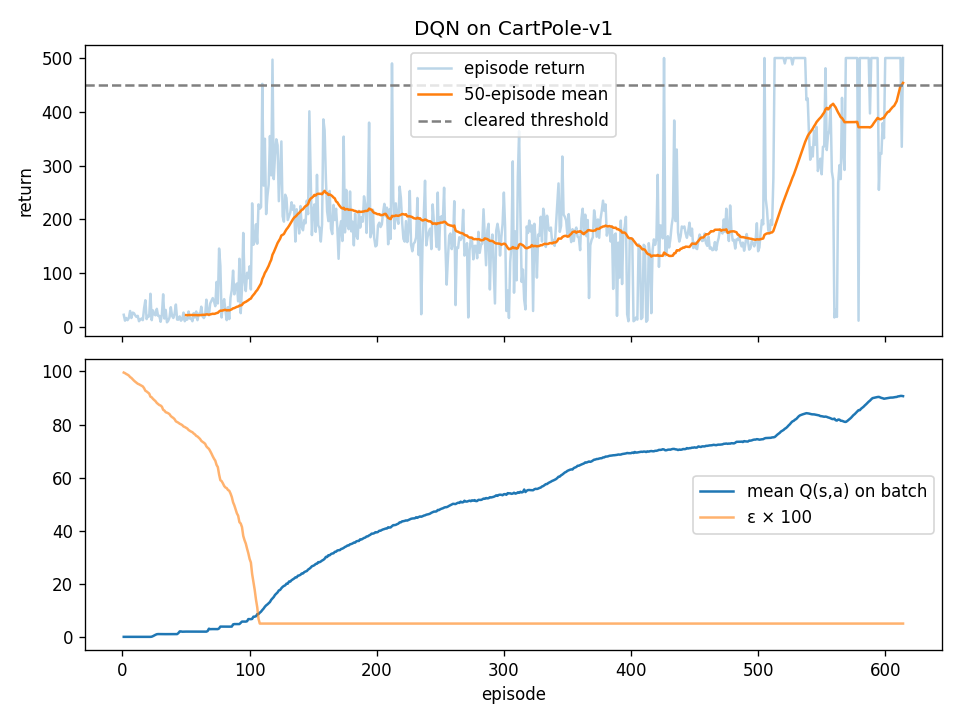

Values plotted in this chart, from the file beside it:
episode, return, epsilon, env_steps, loss, q_mean, target_mean
1, 23.0, 0.9958, 23, 0.0, 0.0, 0.0
2, 12.0, 0.9935, 35, 0.0, 0.0, 0.0
3, 17.0, 0.9903, 52, 0.0, 0.0, 0.0
4, 13.0, 0.9878, 65, 0.0, 0.0, 0.0
5, 17.0, 0.9846, 82, 0.0, 0.0, 0.0
6, 30.0, 0.9789, 112, 0.0, 0.0, 0.0
7, 17.0, 0.9757, 129, 0.0, 0.0, 0.0
8, 27.0, 0.9706, 156, 0.0, 0.0, 0.0
9, 26.0, 0.9656, 182, 0.0, 0.0, 0.0
10, 22.0, 0.9614, 204, 0.0, 0.0, 0.0
11, 19.0, 0.9578, 223, 0.0, 0.0, 0.0
12, 21.0, 0.9538, 244, 0.0, 0.0, 0.0
13, 11.0, 0.9517, 255, 0.0, 0.0, 0.0
14, 14.0, 0.9491, 269, 0.0, 0.0, 0.0
15, 16.0, 0.946, 285, 0.0, 0.0, 0.0
16, 13.0, 0.9436, 298, 0.0, 0.0, 0.0
17, 35.0, 0.9369, 333, 0.0, 0.0, 0.0
18, 50.0, 0.9274, 383, 0.0, 0.0, 0.0
19, 15.0, 0.9246, 398, 0.0, 0.0, 0.0
20, 21.0, 0.9206, 419, 0.0, 0.0, 0.0
21, 20.0, 0.9168, 439, 0.0, 0.0, 0.0
22, 62.0, 0.905, 501, 0.5454, -0.003516, 1.042
23, 13.0, 0.9025, 514, 0.4801, 0.06363, 1.042
24, 31.0, 0.8966, 545, 0.3041, 0.2685, 1.042
25, 24.0, 0.8921, 569, 0.1289, 0.5443, 1.044
26, 22.0, 0.8879, 591, 0.03976, 0.7769, 1.045
27, 34.0, 0.8814, 625, 0.005036, 0.9811, 1.043
28, 21.0, 0.8775, 646, 0.002004, 1.044, 1.035
29, 21.0, 0.8735, 667, 0.002131, 1.033, 1.02
30, 10.0, 0.8716, 677, 0.002252, 1.023, 1.014
31, 23.0, 0.8672, 700, 0.002259, 1.012, 1.018
32, 61.0, 0.8556, 761, 0.001625, 1.019, 1.022
33, 16.0, 0.8526, 777, 0.001355, 1.018, 1.02
34, 32.0, 0.8465, 809, 0.001198, 1.017, 1.018
35, 9.0, 0.8448, 818, 0.001157, 1.018, 1.015
36, 12.0, 0.8425, 830, 0.001058, 1.015, 1.016
37, 18.0, 0.8391, 848, 0.001026, 1.015, 1.019
38, 37.0, 0.832, 885, 0.001042, 1.016, 1.02
39, 21.0, 0.828, 906, 0.0007575, 1.025, 1.029
40, 17.0, 0.8248, 923, 0.001015, 1.027, 1.017
41, 25.0, 0.8201, 948, 0.0008149, 1.017, 1.026
42, 42.0, 0.8121, 990, 0.0006049, 1.032, 1.029
43, 14.0, 0.8094, 1004, 0.161, 1.034, 1.372
44, 14.0, 0.8068, 1018, 0.1906, 1.431, 1.969
45, 20.0, 0.803, 1038, 0.03082, 2.042, 1.977
46, 12.0, 0.8007, 1050, 0.02526, 2.045, 1.967
47, 15.0, 0.7978, 1065, 0.01987, 1.94, 1.972
48, 27.0, 0.7927, 1092, 0.02033, 1.961, 1.975
49, 11.0, 0.7906, 1103, 0.02105, 1.986, 1.972
50, 16.0, 0.7876, 1119, 0.01609, 1.977, 1.984
51, 14.0, 0.7849, 1133, 0.01932, 1.978, 1.971
52, 29.0, 0.7794, 1162, 0.01928, 1.968, 1.971
53, 16.0, 0.7764, 1178, 0.02007, 1.968, 1.969
54, 16.0, 0.7733, 1194, 0.02289, 1.961, 1.961
55, 11.0, 0.7712, 1205, 0.01475, 1.969, 1.978
56, 26.0, 0.7663, 1231, 0.01775, 1.974, 1.975
57, 18.0, 0.7629, 1249, 0.01777, 1.977, 1.973
58, 29.0, 0.7574, 1278, 0.01565, 1.965, 1.965
59, 13.0, 0.7549, 1291, 0.0192, 1.961, 1.967
60, 25.0, 0.7501, 1316, 0.02162, 1.966, 1.963
... 554 more rows
